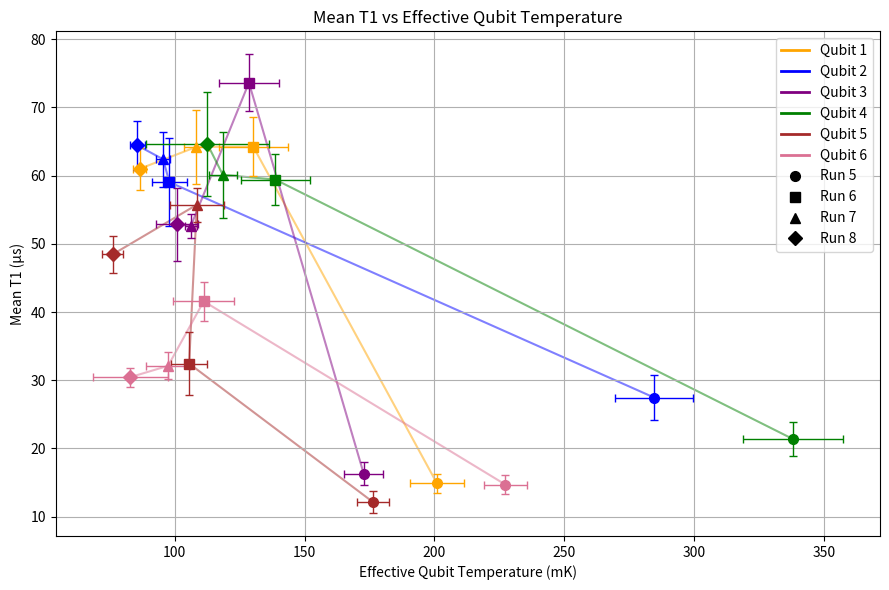

Source code (Python):
import matplotlib.pyplot as plt
import numpy as np
from matplotlib.lines import Line2D

show_text = False
colors = ['orange', 'blue', 'purple', 'green', 'brown', 'palevioletred']

qubit_temps = [
    [200.97, 130.30, 108.42, 86.50],   # Qubit 1 (runs 5-8)
    [284.57, 98.02, 95.54, 85.70],     # Qubit 2
    [172.77, 128.61, 106.26, 101.02],  # Qubit 3
    [337.99, 138.76, 118.59, 112.61],  # Qubit 4
    [176.2, 105.60, 108.56, 76.14],    # Qubit 5
    [227.27, 111.21, 97.49, 82.94]     # Qubit 6
]
qtemp_errs = [
    [10.27, 13.28, 4.81, 2.40],        # Qubit 1
    [15.14, 6.72, 2.71, 3.05],         # Qubit 2
    [7.46, 11.57, 2.20, 8.18],         # Qubit 3
    [19.08, 13.33, 5.51, 23.70],       # Qubit 4
    [6.14, 7.04, 10.38, 4.05],         # Qubit 5
    [8.23, 11.67, 8.45, 14.34]         # Qubit 6
]

# NOTE: these have 5 entries per qubit, but temps only have 4 (runs 5–8).
# I’m assuming the FIRST T1 entry corresponds to an older run (e.g., run 4),
# and we want the LAST 4 entries to match runs 5–8.
t1_vals = [
    [6.09, 14.89, 64.21, 64.20, 60.98],   # Qubit 1
    [19.50, 27.46, 59.03, 62.39, 64.41],  # Qubit 2
    [7.72, 16.33, 73.61, 52.61, 52.84],   # Qubit 3
    [12.73, 21.38, 59.41, 60.09, 64.61],  # Qubit 4
    [9.27, 12.19, 32.44, 55.72, 48.44],   # Qubit 5
    [9.43, 14.72, 41.57, 32.11, 30.45]    # Qubit 6
]
t1_errs = [
    [0.24, 1.42, 4.32, 5.46, 3.03],   # Qubit 1
    [2.35, 3.30, 6.46, 4.06, 3.55],   # Qubit 2
    [0.26, 1.74, 4.16, 1.80, 5.30],   # Qubit 3
    [0.44, 2.55, 3.74, 6.26, 7.65],   # Qubit 4
    [0.47, 1.65, 4.63, 2.49, 2.74],   # Qubit 5
    [0.35, 1.39, 2.89, 1.99, 1.37]    # Qubit 6
]

runs = np.array([5, 6, 7, 8])

# marker per run (so the legend can encode run number)
run_markers = {5: "o", 6: "s", 7: "^", 8: "D"}

num_qubits = len(qubit_temps)

fig, ax = plt.subplots(figsize=(9, 6))

# "Preliminary" watermark
if show_text:
    ax.text(
        0.5, 0.5, 'Preliminary',
        fontsize=70,
        color='lightgray',
        ha='center',
        va='center',
        alpha=0.3,
        rotation=45,
        transform=ax.transAxes,
        zorder=0
    )

# Plot: for each qubit, one point per run: (mean_temp, mean_T1)
for q in range(num_qubits):
    x = np.asarray(qubit_temps[q], dtype=float)
    xerr = np.asarray(qtemp_errs[q], dtype=float)

    y_all = np.asarray(t1_vals[q], dtype=float)
    yerr_all = np.asarray(t1_errs[q], dtype=float)

    # Align T1 arrays to runs 5–8 (drop the first entry)
    y = y_all[1:1 + len(runs)]
    yerr = yerr_all[1:1 + len(runs)]

    color = colors[q % len(colors)]

    # light connecting line across runs for this qubit
    ax.plot(x, y, "-", color=color, alpha=0.5, zorder=1)

    # points + error bars; marker encodes run, color encodes qubit
    for r_i, r in enumerate(runs):
        ax.errorbar(
            x[r_i], y[r_i],
            xerr=xerr[r_i], yerr=yerr[r_i],
            fmt=run_markers[int(r)],
            color=color,
            capsize=3,
            elinewidth=1,
            markersize=7,
            zorder=3
        )

# Axis labels/titles
ax.set_xlabel("Effective Qubit Temperature (mK)")
ax.set_ylabel("Mean T1 (µs)")
ax.set_title("Mean T1 vs Effective Qubit Temperature")

# Optional: annotate values (kept off by default)
if show_text:
    for q in range(num_qubits):
        x = np.asarray(qubit_temps[q], float)
        y = np.asarray(t1_vals[q], float)[1:1 + len(runs)]
        color = colors[q % len(colors)]
        for r_i, r in enumerate(runs):
            ax.text(x[r_i] + 2.0, y[r_i] + 1.0, f"R{int(r)}", fontsize=10, color=color)

ax.grid(True)
fig.tight_layout()

# --- Combined legend: qubits (color) + runs (marker) ---
qubit_handles = [
    Line2D([0], [0], color=colors[q % len(colors)], lw=2, label=f"Qubit {q+1}")
    for q in range(num_qubits)
]

run_handles = [
    Line2D([0], [0], marker=run_markers[int(r)], color="black", lw=0,
           markersize=7, label=f"Run {int(r)}")
    for r in runs
]

all_handles = qubit_handles + run_handles
ax.legend(handles=all_handles, frameon=True, ncol=1)

plt.show()
